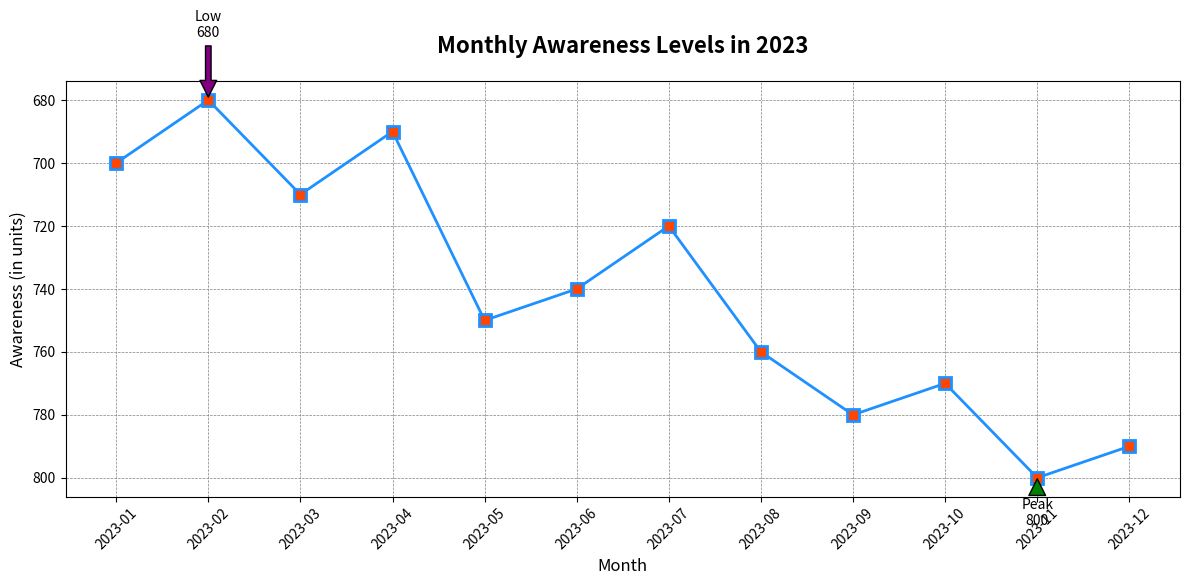

Reproduce this figure in Python.

import matplotlib.pyplot as plt

data = [
    {'Month': '2023-01', 'Awareness': 700},
    {'Month': '2023-02', 'Awareness': 680},
    {'Month': '2023-03', 'Awareness': 710},
    {'Month': '2023-04', 'Awareness': 690},
    {'Month': '2023-05', 'Awareness': 750},
    {'Month': '2023-06', 'Awareness': 740},
    {'Month': '2023-07', 'Awareness': 720},
    {'Month': '2023-08', 'Awareness': 760},
    {'Month': '2023-09', 'Awareness': 780},
    {'Month': '2023-10', 'Awareness': 770},
    {'Month': '2023-11', 'Awareness': 800},
    {'Month': '2023-12', 'Awareness': 790}
]

months = [entry['Month'] for entry in data]
awareness = [entry['Awareness'] for entry in data]

plt.figure(figsize=(12, 6))
line, = plt.plot(months, awareness, color='#1E90FF', linestyle='-', linewidth=2, marker='s', markerfacecolor='#FF4500', markeredgewidth=2, markersize=8)

max_awareness = max(awareness)
max_month = months[awareness.index(max_awareness)]
plt.annotate(f'Peak\n{max_awareness}', xy=(max_month, max_awareness), xytext=(max_month, max_awareness + 15),
             arrowprops=dict(facecolor='green', shrink=0.05),
             horizontalalignment='center')

min_awareness = min(awareness)
min_month = months[awareness.index(min_awareness)]
plt.annotate(f'Low\n{min_awareness}', xy=(min_month, min_awareness), xytext=(min_month, min_awareness - 20),
             arrowprops=dict(facecolor='purple', shrink=0.05),
             horizontalalignment='center')

plt.gca().invert_yaxis()
plt.title('Monthly Awareness Levels in 2023', fontsize=16, fontweight='bold', pad=20)
plt.xlabel('Month', fontsize=12)
plt.ylabel('Awareness (in units)', fontsize=12)
plt.grid(True, which='major', linestyle='--', linewidth=0.5, color='grey')
plt.xticks(rotation=45)
plt.tight_layout()

plt.show()
